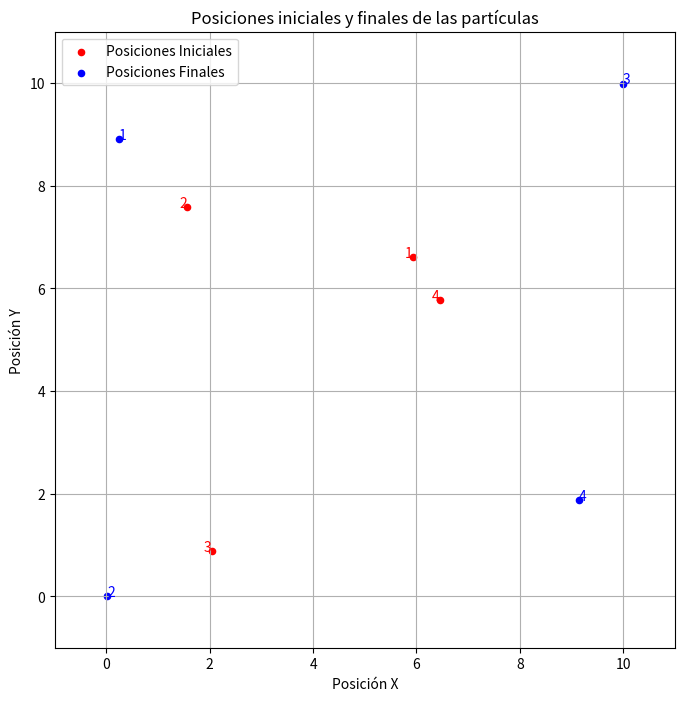

Reproduce this figure in Python.
import numpy as np
import matplotlib.pyplot as plt

# Parámetros de simulación
LADO_CUADRADO = 10.0  # Tamaño del área de simulación
N = 4  # Número de partículas
DT = 0.01  # Paso de tiempo
NUM_PASOS = 5000  # Número de iteraciones
EPSILON = 1e-3  # Profundidad del potencial de Lennard-Jones
SIGMA = 4.0  # Distancia donde el potencial es cero
MASA = 1e-4  # Masa uniforme
RADIO = 0.01  # Radio de las partículas

# Configuración inicial
def inicializar_simulacion():
    posiciones = []
    while len(posiciones) < N:
        nueva_pos = np.random.uniform(RADIO, LADO_CUADRADO - RADIO, 2)
        if all(np.linalg.norm(nueva_pos - pos) >= 2 * RADIO for pos in posiciones):
            posiciones.append(nueva_pos)
    posiciones = np.array(posiciones)  # Convertir lista a array
    velocidades = np.zeros((N, 2))
    return posiciones, velocidades

# Cálculo de fuerzas utilizando el potencial de Lennard-Jones
def calcular_fuerzas(pos):
    aceleraciones = np.zeros_like(pos)
    for i in range(N):
        for j in range(i + 1, N):
            dist_vector = pos[j] - pos[i]
            distancia = np.linalg.norm(dist_vector)
            if distancia > 2 * RADIO:  # Aplica fuerza solo si no están en colisión
                fuerza_magnitud = 24 * EPSILON * ((2 * (SIGMA / distancia)**12) - (SIGMA / distancia)**6) / distancia
                fuerza_vector = fuerza_magnitud * (dist_vector / distancia)  # Normalización del vector
                aceleraciones[i] += fuerza_vector / MASA
                aceleraciones[j] -= fuerza_vector / MASA
    return aceleraciones

# Manejo de colisiones entre partículas
def manejar_colisiones(pos, vel):
    for i in range(N):
        for j in range(i + 1, N):
            dist_vector = pos[j] - pos[i]
            distancia = np.linalg.norm(dist_vector)
            if distancia < 2 * RADIO:  # Verifica si están colisionando
                normal = dist_vector / distancia
                v_relativa = vel[i] - vel[j]
                velocidad_normal = np.dot(v_relativa, normal)
                if velocidad_normal < 0:  # Corrige si están acercándose
                    impulso = 2 * velocidad_normal / (1 / MASA + 1 / MASA)
                    vel[i] -= impulso * normal / MASA
                    vel[j] += impulso * normal / MASA

# Simulación paso a paso con el método de Velocity Verlet
def simular():
    posiciones, velocidades = inicializar_simulacion()
    for _ in range(NUM_PASOS):
        aceleraciones = calcular_fuerzas(posiciones)
        velocidades += 0.5 * aceleraciones * DT
        posiciones += velocidades * DT
        
        # Aplicar condiciones de frontera reflectantes
        for i in range(N):
            for d in range(2):  # Revisar cada componente (x, y)
                if posiciones[i, d] < RADIO:
                    posiciones[i, d] = RADIO
                    velocidades[i, d] = -velocidades[i, d]
                elif posiciones[i, d] > LADO_CUADRADO - RADIO:
                    posiciones[i, d] = LADO_CUADRADO - RADIO
                    velocidades[i, d] = -velocidades[i, d]

        manejar_colisiones(posiciones, velocidades)
        nuevas_aceleraciones = calcular_fuerzas(posiciones)
        velocidades += 0.5 * nuevas_aceleraciones * DT
    return posiciones

# Gráfica de posiciones iniciales y finales
def graficar(pos_iniciales, pos_finales):
    plt.figure(figsize=(8, 8))
    
    # Graficar posiciones iniciales
    plt.scatter(pos_iniciales[:, 0], pos_iniciales[:, 1], s=(RADIO * 2000), color="red", label="Posiciones Iniciales")
    for i in range(N):
        plt.text(pos_iniciales[i, 0], pos_iniciales[i, 1], f"{i + 1}", ha='right', color="red")
    
    # Graficar posiciones finales
    plt.scatter(pos_finales[:, 0], pos_finales[:, 1], s=(RADIO * 2000), color="blue", label="Posiciones Finales")
    for i in range(N):
        plt.text(pos_finales[i, 0], pos_finales[i, 1], f"{i + 1}", ha='left', color="blue")
    
    # Configuración de la gráfica
    plt.xlim(-0.1 * LADO_CUADRADO, 1.1 * LADO_CUADRADO)
    plt.ylim(-0.1 * LADO_CUADRADO, 1.1 * LADO_CUADRADO)
    plt.xlabel("Posición X")
    plt.ylabel("Posición Y")
    plt.title("Posiciones iniciales y finales de las partículas")
    plt.legend()
    plt.grid()
    plt.show()

# Ejecución de la simulación y graficación
if __name__ == "__main__":
    posiciones_iniciales, _ = inicializar_simulacion()
    posiciones_finales = simular()
    
    print("Posiciones iniciales de cada partícula:")
    for i, pos in enumerate(posiciones_iniciales):
        print(f"Partícula {i + 1}: X = {pos[0]:.3f}, Y = {pos[1]:.3f}")
    
    print("\nPosiciones finales de cada partícula:")
    for i, pos in enumerate(posiciones_finales):
        print(f"Partícula {i + 1}: X = {pos[0]:.3f}, Y = {pos[1]:.3f}")
    
    graficar(posiciones_iniciales, posiciones_finales)

